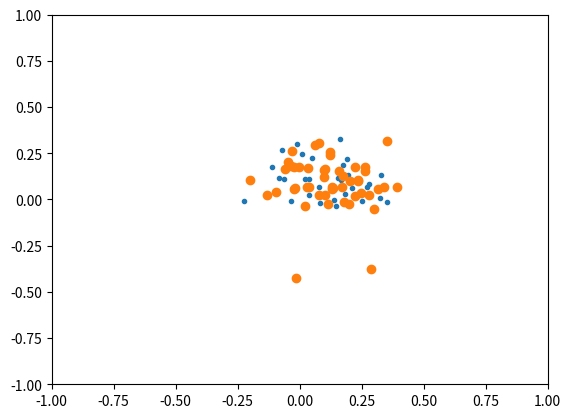

Recreate this plot in Python. (Note: this script raises an exception after producing the figure.)
import math
import matplotlib.pyplot as plt
import numpy as np
from scipy.spatial import Voronoi, voronoi_plot_2d
from matplotlib.collections import LineCollection

x = np.random.normal(0, 0.1, 0)
y = np.random.normal(0, 0.1, 0)

def drawCells(vor):
    center = vor.points.mean(axis=0)
    ptp_bound = vor.points.ptp(axis=0)
    finite_segments = []
    infinite_segments = []
    for pointidx, simplex in zip(vor.ridge_points, vor.ridge_vertices):
        simplex = np.asarray(simplex)
        if np.all(simplex >= 0):
            finite_segments.append(vor.vertices[simplex])
        else:
            i = simplex[simplex >= 0][0]  # finite end Voronoi verte
            t = vor.points[pointidx[1]] - vor.points[pointidx[0]]  # tangent
            t /= np.linalg.norm(t)
            n = np.array([-t[1], t[0]])  # normal
            midpoint = vor.points[pointidx].mean(axis=0)
            direction = np.sign(np.dot(midpoint - center, n)) * n
            far_point = vor.vertices[i] + direction * ptp_bound.max()
            infinite_segments.append([vor.vertices[i], far_point])
    plt.gca().add_collection(LineCollection(finite_segments,
                                     linestyle='solid'))
    plt.gca().add_collection(LineCollection(infinite_segments,
                                     linestyle='dashed'))

def drawUpdate(mx, my):
    global x, y
    plt.clf()
    plt.cla()

    x = np.append(x, np.random.normal(mx, 0.1, 30))
    y = np.append(y, np.random.normal(my, 0.1, 30))
    vor = Voronoi(list(zip(x, y)))

    lim = 1
    plt.xlim(-lim, lim)
    plt.ylim(-lim, lim)
    plt.plot(vor.points[:,0], vor.points[:,1], '.')
    plt.plot(vor.vertices[:,0], vor.vertices[:,1], 'o')
    drawCells(vor)
    plt.draw()

def onclick(event):
    drawUpdate(event.xdata, event.ydata)

drawUpdate(0.1, 0.1)

plt.gcf().canvas.mpl_connect('button_press_event', onclick)
plt.show()
